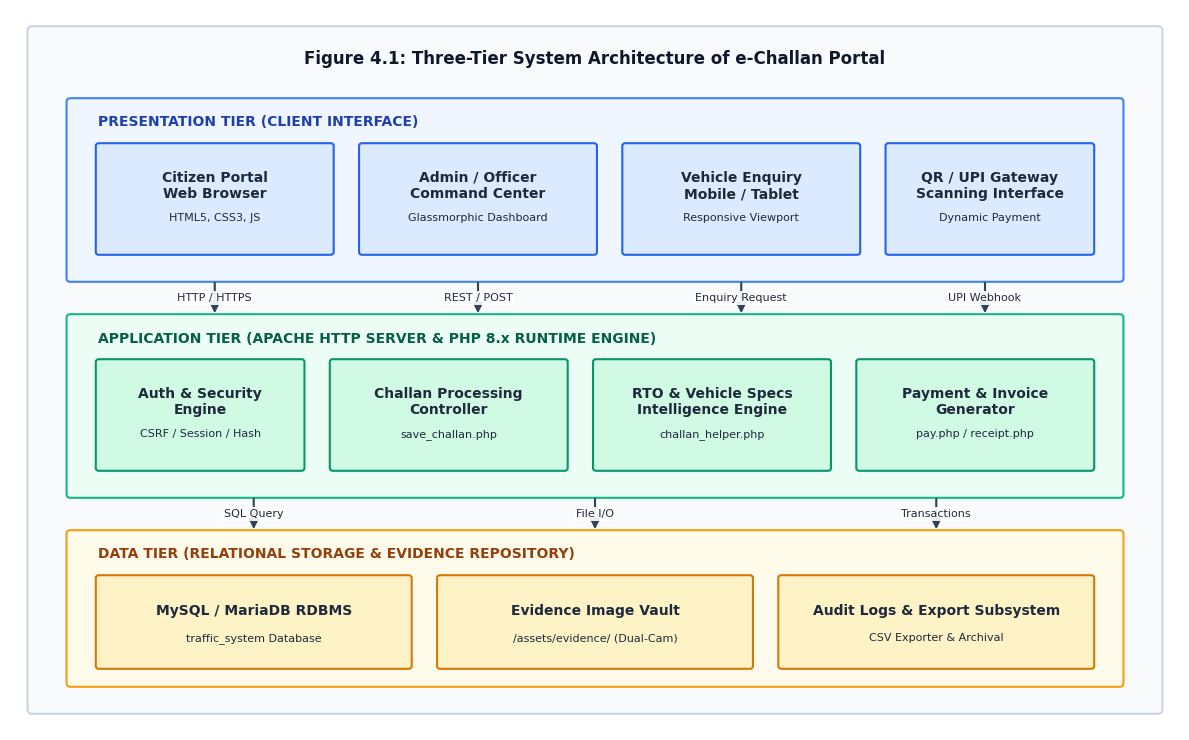
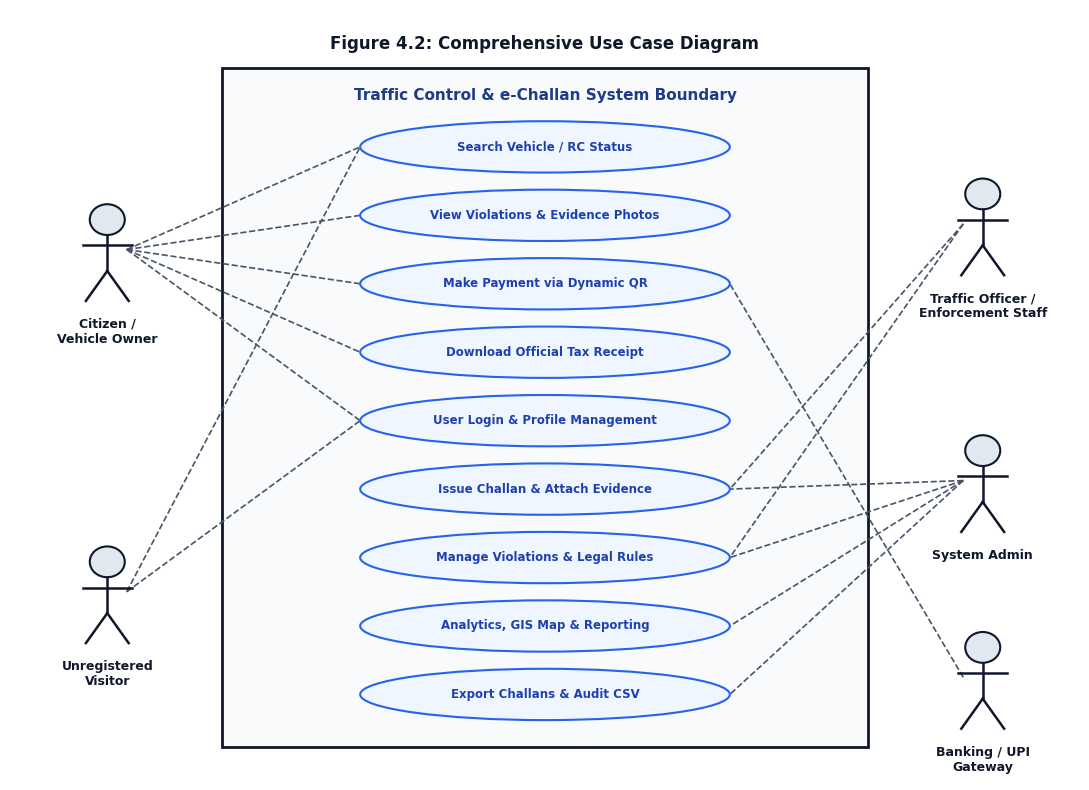
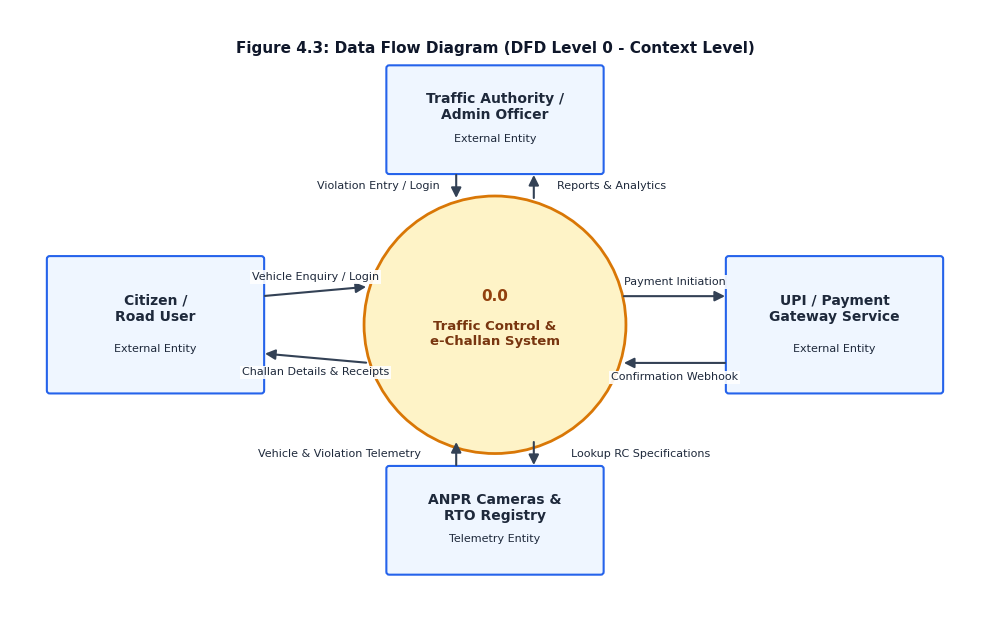
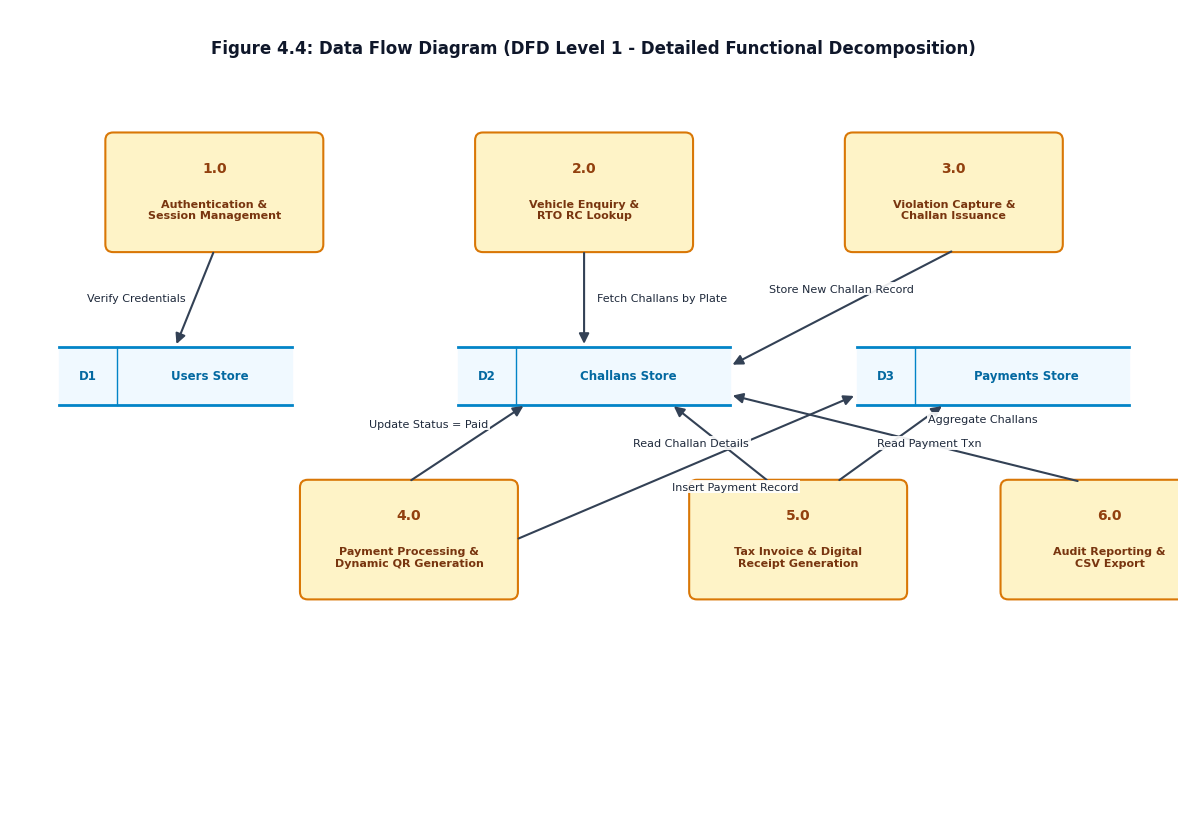
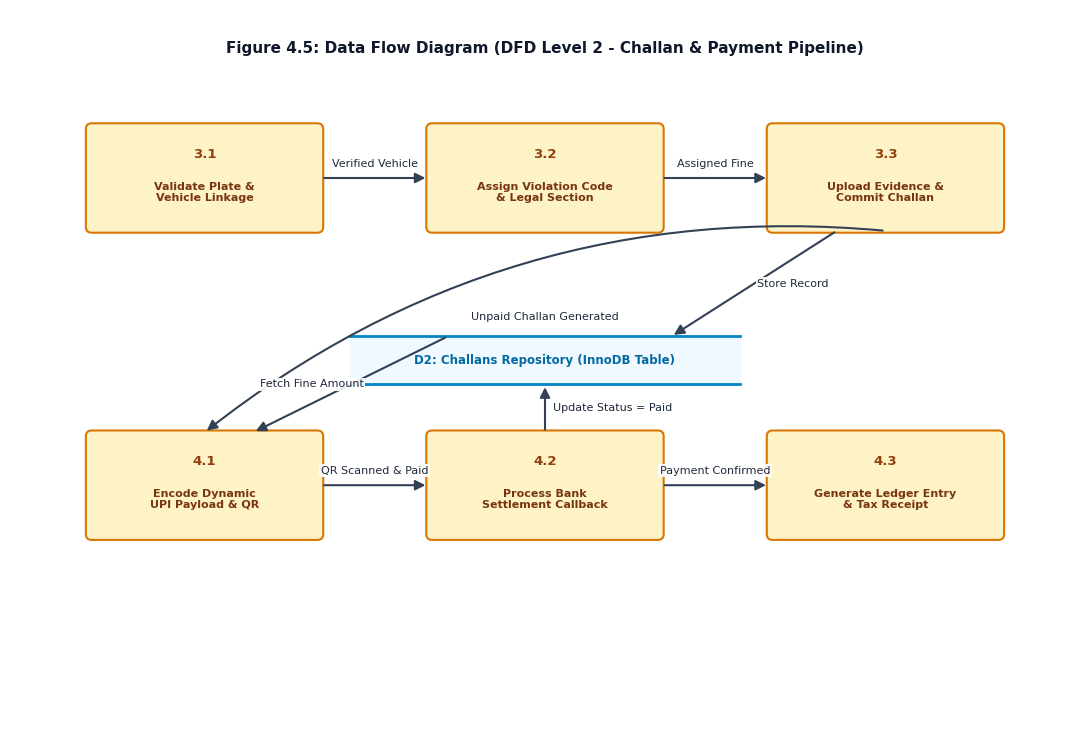
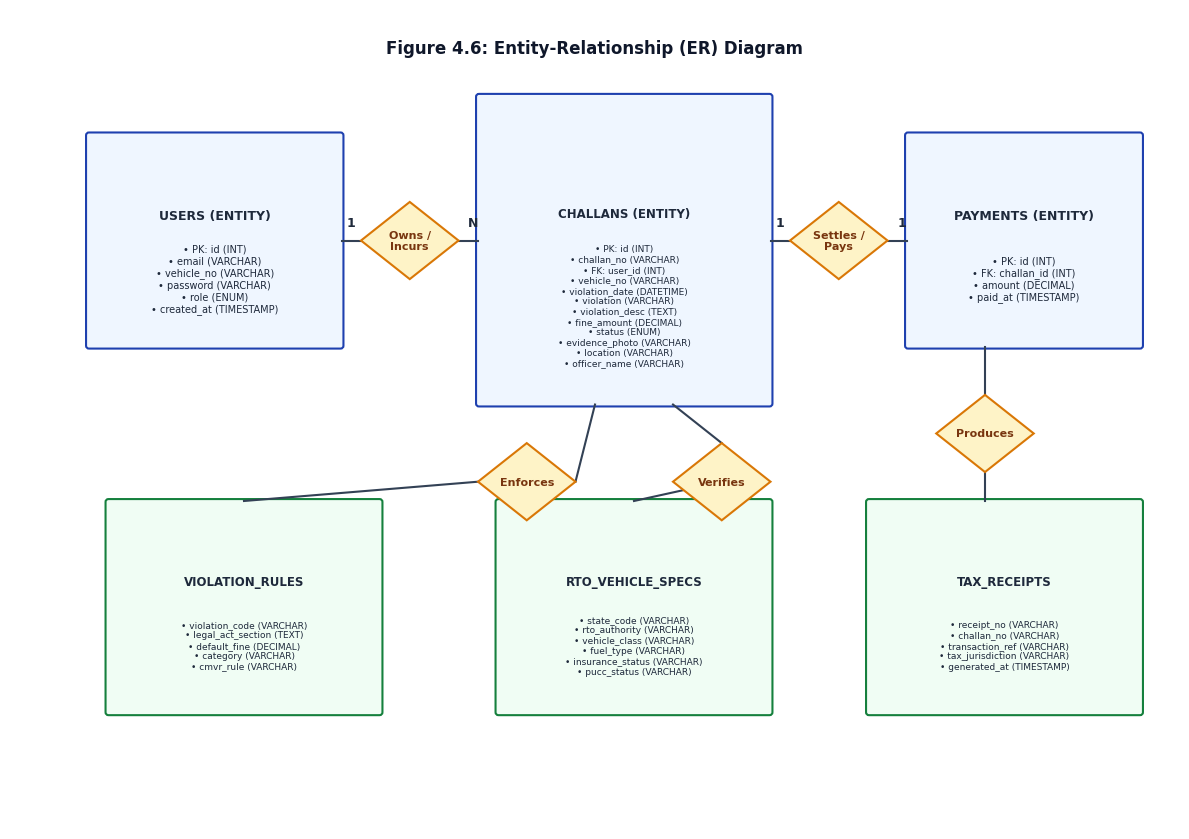
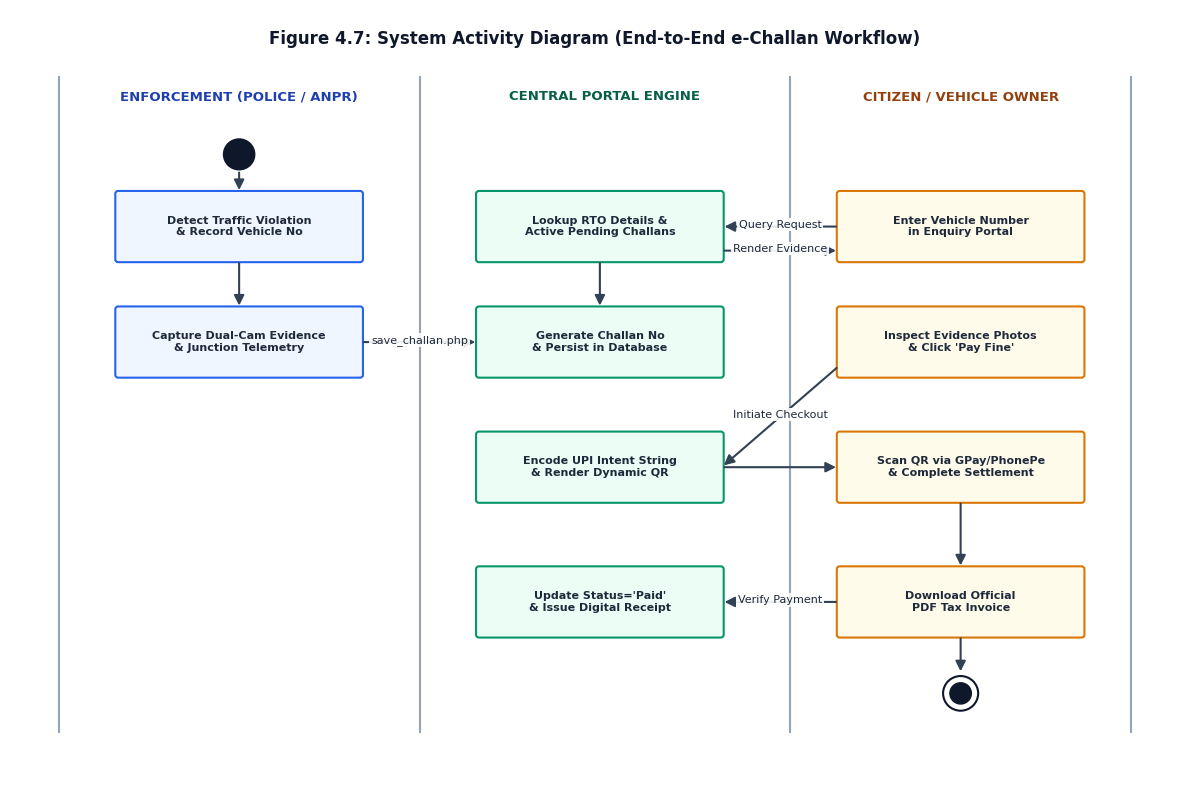
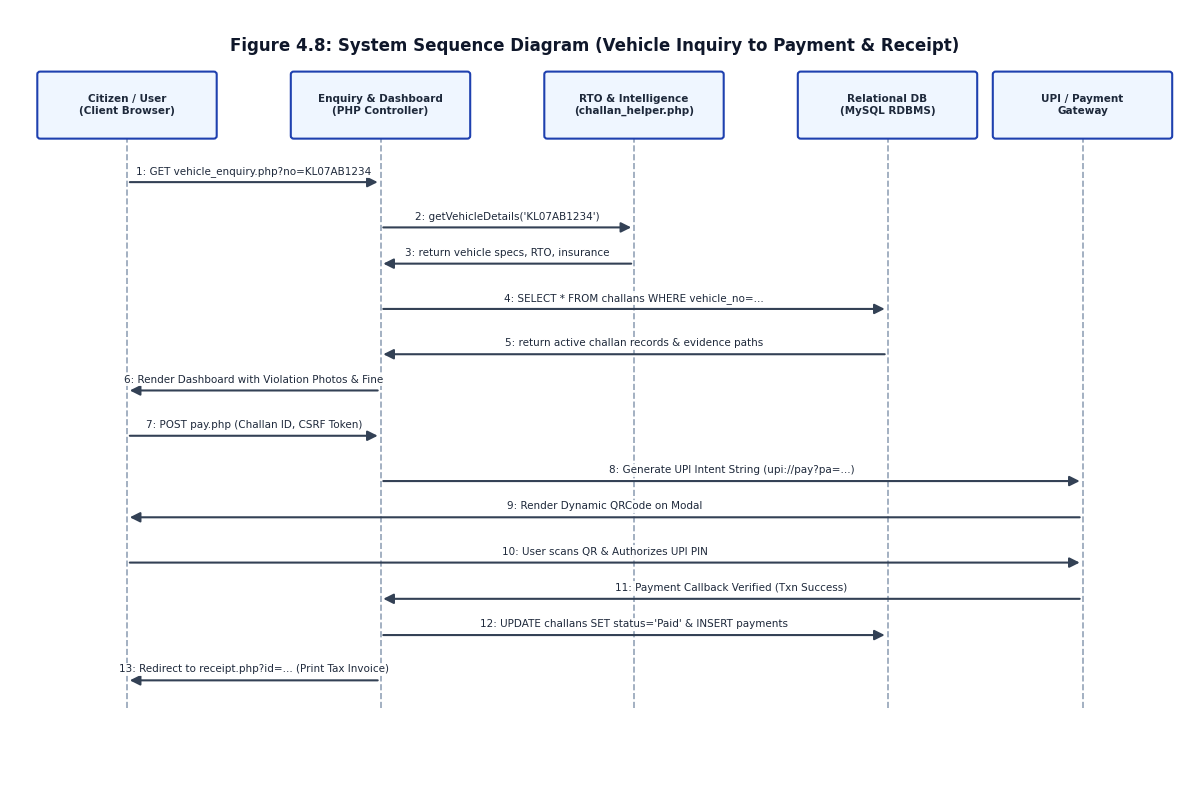
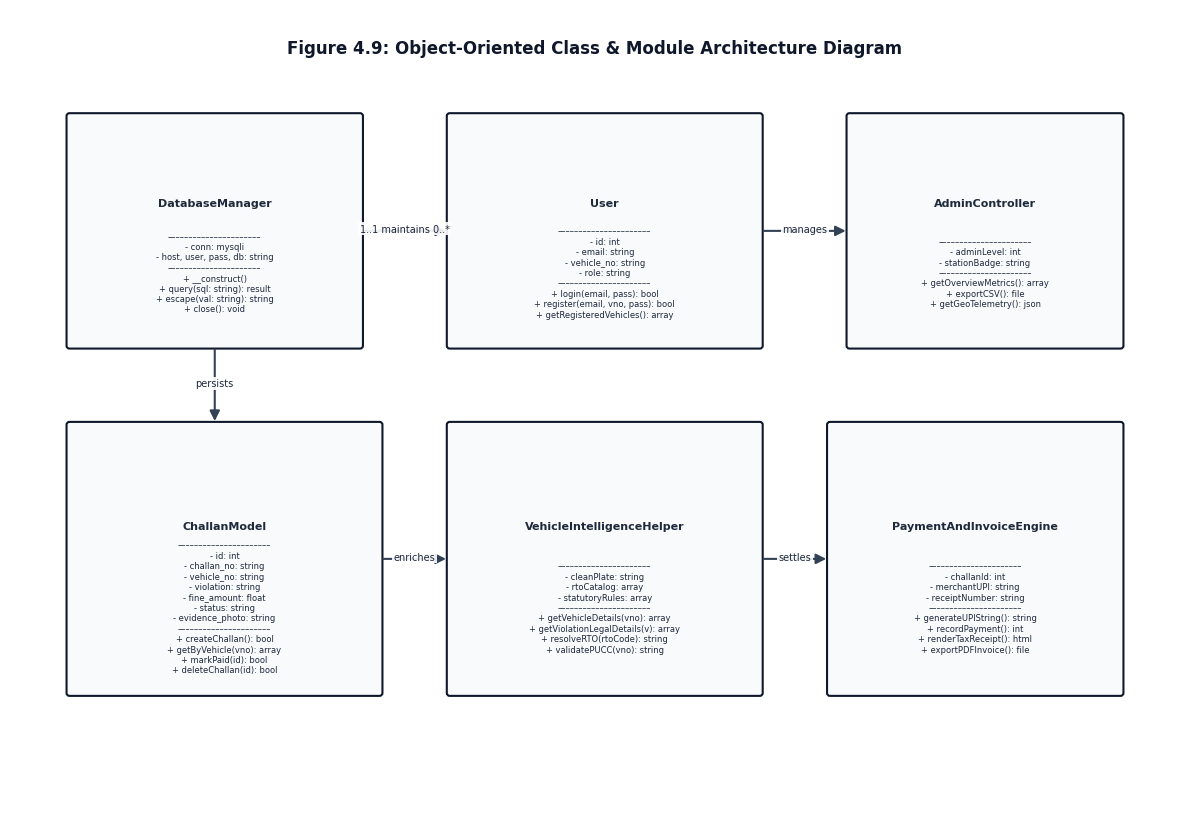
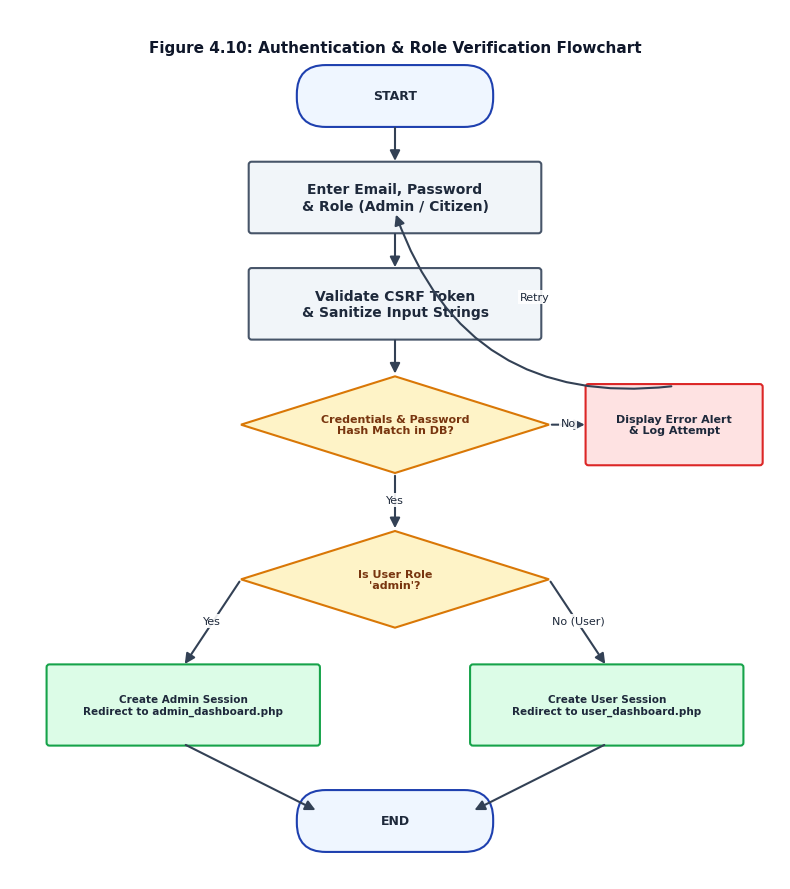
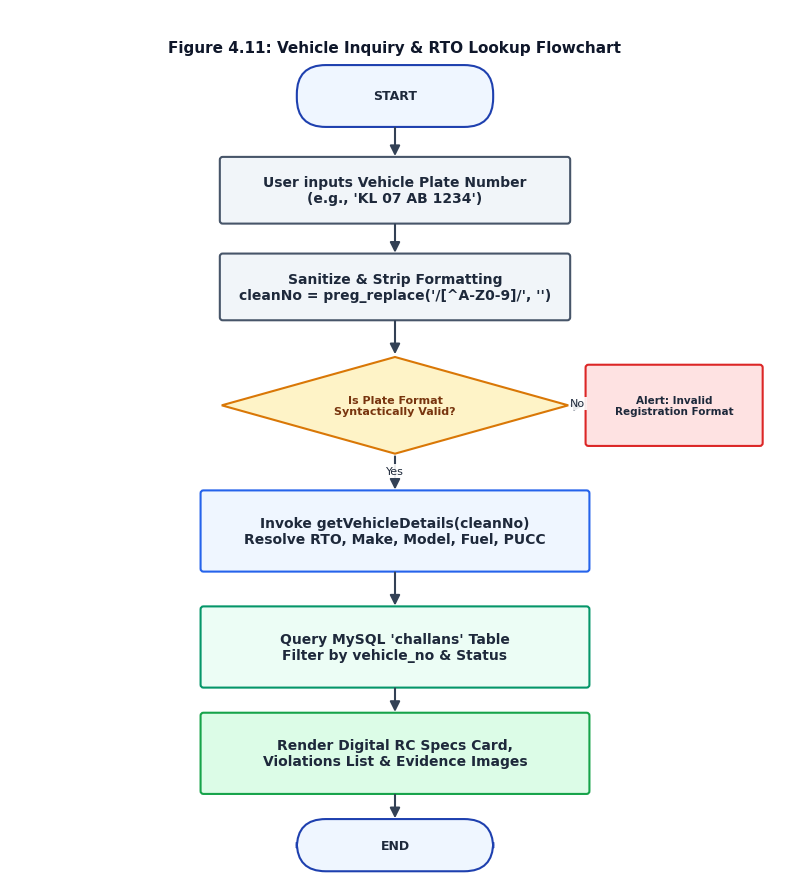
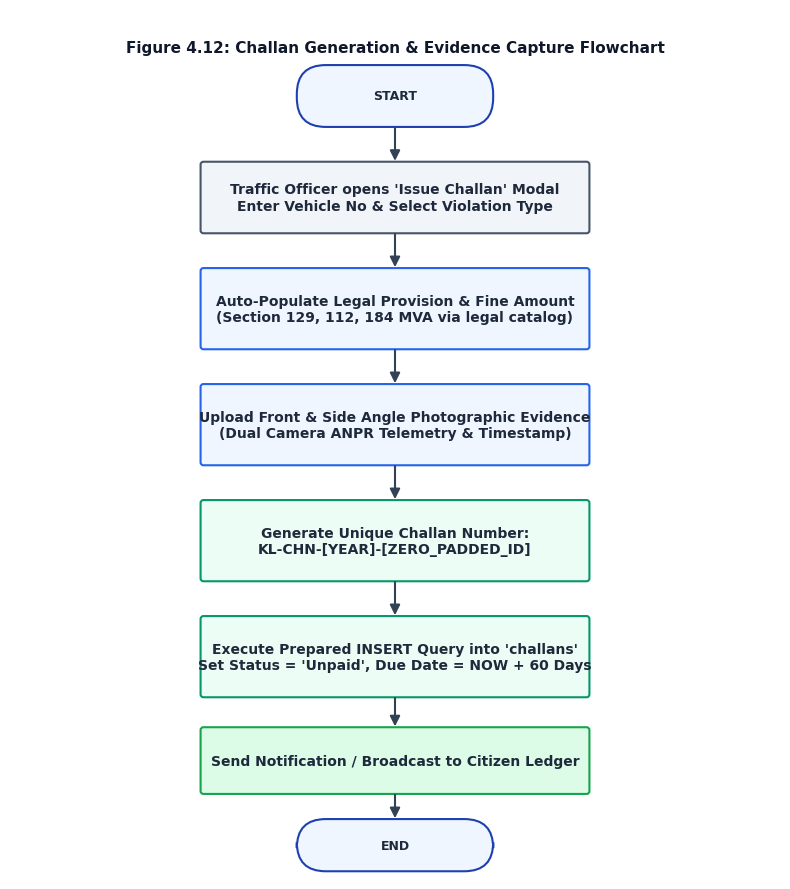
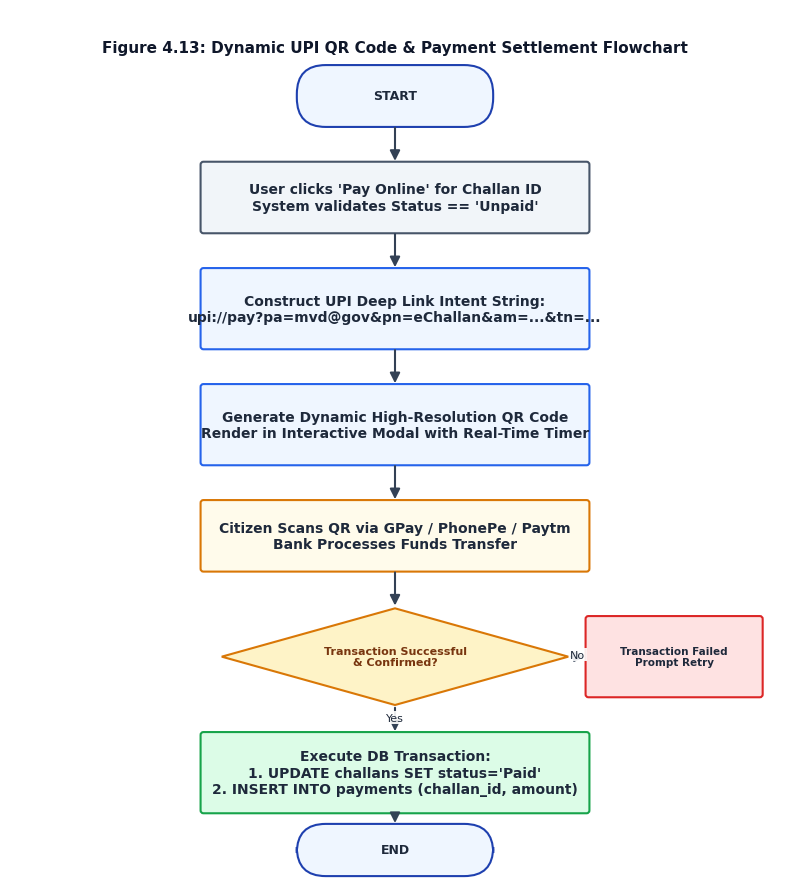
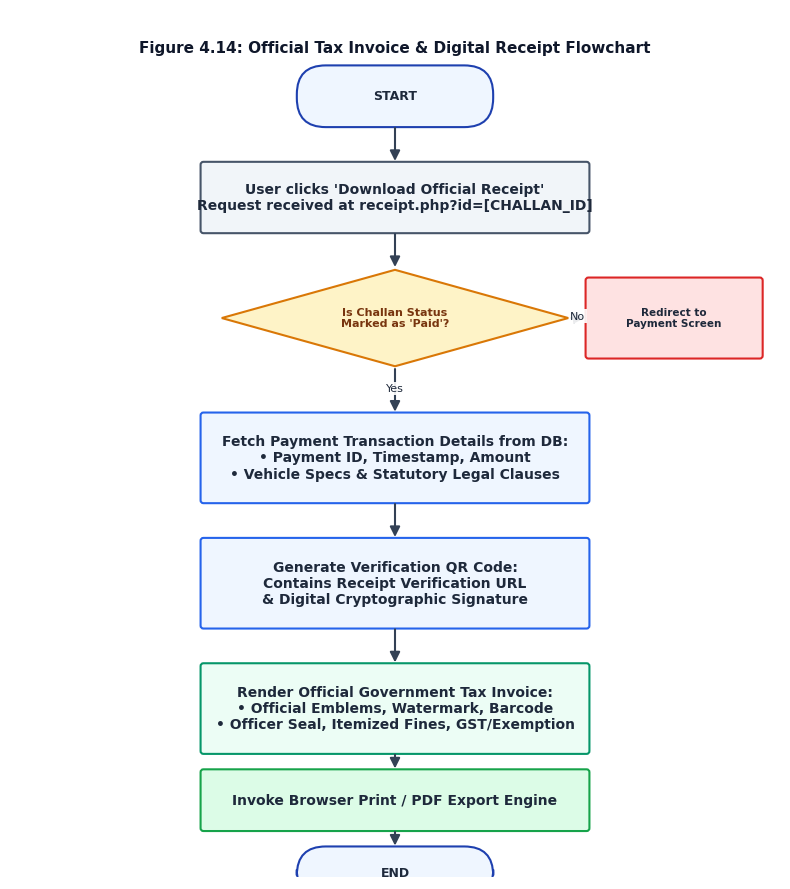

Write Python code to recreate these figures, in order.
import os
import matplotlib
matplotlib.use('Agg')
import matplotlib.pyplot as plt
import matplotlib.patches as patches
from matplotlib.patches import FancyBboxPatch, FancyArrowPatch, Circle, Polygon
import numpy as np

OUTPUT_DIR = r"c:\xampp\htdocs\smart_traffic\report_assets\diagrams"
os.makedirs(OUTPUT_DIR, exist_ok=True)

plt.rcParams['font.sans-serif'] = 'DejaVu Sans'
plt.rcParams['font.family'] = 'sans-serif'

def draw_box(ax, x, y, w, h, text, bg_color='#EBF4FF', border_color='#1E40AF', text_color='#1E293B', fontsize=10, bold=False, subtext=None, corner_radius=0.03):
    box = FancyBboxPatch((x, y), w, h, boxstyle=f"round,pad=0.02,rounding_size={corner_radius}",
                         facecolor=bg_color, edgecolor=border_color, linewidth=1.5, zorder=2)
    ax.add_patch(box)
    weight = 'bold' if bold else 'normal'
    if subtext:
        ax.text(x + w/2, y + h*0.62, text, ha='center', va='center', fontsize=fontsize, fontweight='bold', color=text_color, zorder=3)
        ax.text(x + w/2, y + h*0.32, subtext, ha='center', va='center', fontsize=fontsize-2, color=text_color, zorder=3)
    else:
        ax.text(x + w/2, y + h/2, text, ha='center', va='center', fontsize=fontsize, fontweight=weight, color=text_color, zorder=3)
    return box

def draw_arrow(ax, x1, y1, x2, y2, label=None, color='#334155', rad=0.0, lw=1.5, label_offset=(0, 0.02), fontsize=8):
    style = f"arc3,rad={rad}"
    arrow = FancyArrowPatch((x1, y1), (x2, y2), connectionstyle=style,
                            arrowstyle='-|>', color=color, mutation_scale=15, linewidth=lw, zorder=4)
    ax.add_patch(arrow)
    if label:
        mx = (x1 + x2) / 2 + label_offset[0]
        my = (y1 + y2) / 2 + label_offset[1]
        ax.text(mx, my, label, ha='center', va='center', fontsize=fontsize, color='#1E293B',
                bbox=dict(boxstyle='square,pad=0.15', facecolor='#FFFFFF', edgecolor='none', alpha=0.9), zorder=5)

# 1. SYSTEM ARCHITECTURE
def gen_architecture():
    fig, ax = plt.subplots(figsize=(12, 7.5), dpi=300)
    ax.set_xlim(0, 12)
    ax.set_ylim(0, 8)
    ax.axis('off')
    
    # Outer frame
    draw_box(ax, 0.2, 0.2, 11.6, 7.6, "", bg_color='#F8FAFC', border_color='#CBD5E1', corner_radius=0.05)
    ax.text(6, 7.45, "Figure 4.1: Three-Tier System Architecture of e-Challan Portal", ha='center', va='center', fontsize=12, fontweight='bold', color='#0F172A')

    # Tier 1: Client Layer
    draw_box(ax, 0.6, 5.0, 10.8, 2.0, "", bg_color='#EFF6FF', border_color='#3B82F6', corner_radius=0.04)
    ax.text(0.9, 6.75, "PRESENTATION TIER (CLIENT INTERFACE)", ha='left', va='center', fontsize=10, fontweight='bold', color='#1E40AF')
    
    draw_box(ax, 0.9, 5.3, 2.4, 1.2, "Citizen Portal\nWeb Browser", subtext="HTML5, CSS3, JS", bg_color='#DBEAFE', border_color='#2563EB', bold=True)
    draw_box(ax, 3.6, 5.3, 2.4, 1.2, "Admin / Officer\nCommand Center", subtext="Glassmorphic Dashboard", bg_color='#DBEAFE', border_color='#2563EB', bold=True)
    draw_box(ax, 6.3, 5.3, 2.4, 1.2, "Vehicle Enquiry\nMobile / Tablet", subtext="Responsive Viewport", bg_color='#DBEAFE', border_color='#2563EB', bold=True)
    draw_box(ax, 9.0, 5.3, 2.1, 1.2, "QR / UPI Gateway\nScanning Interface", subtext="Dynamic Payment", bg_color='#DBEAFE', border_color='#2563EB', bold=True)

    # Tier 2: Application / Business Logic Layer
    draw_box(ax, 0.6, 2.6, 10.8, 2.0, "", bg_color='#ECFDF5', border_color='#10B981', corner_radius=0.04)
    ax.text(0.9, 4.35, "APPLICATION TIER (APACHE HTTP SERVER & PHP 8.x RUNTIME ENGINE)", ha='left', va='center', fontsize=10, fontweight='bold', color='#065F46')

    draw_box(ax, 0.9, 2.9, 2.1, 1.2, "Auth & Security\nEngine", subtext="CSRF / Session / Hash", bg_color='#D1FAE5', border_color='#059669', bold=True)
    draw_box(ax, 3.3, 2.9, 2.4, 1.2, "Challan Processing\nController", subtext="save_challan.php", bg_color='#D1FAE5', border_color='#059669', bold=True)
    draw_box(ax, 6.0, 2.9, 2.4, 1.2, "RTO & Vehicle Specs\nIntelligence Engine", subtext="challan_helper.php", bg_color='#D1FAE5', border_color='#059669', bold=True)
    draw_box(ax, 8.7, 2.9, 2.4, 1.2, "Payment & Invoice\nGenerator", subtext="pay.php / receipt.php", bg_color='#D1FAE5', border_color='#059669', bold=True)

    # Tier 3: Database & File Storage Layer
    draw_box(ax, 0.6, 0.5, 10.8, 1.7, "", bg_color='#FFFBEB', border_color='#F59E0B', corner_radius=0.04)
    ax.text(0.9, 1.95, "DATA TIER (RELATIONAL STORAGE & EVIDENCE REPOSITORY)", ha='left', va='center', fontsize=10, fontweight='bold', color='#92400E')

    draw_box(ax, 0.9, 0.7, 3.2, 1.0, "MySQL / MariaDB RDBMS", subtext="traffic_system Database", bg_color='#FEF3C7', border_color='#D97706', bold=True)
    draw_box(ax, 4.4, 0.7, 3.2, 1.0, "Evidence Image Vault", subtext="/assets/evidence/ (Dual-Cam)", bg_color='#FEF3C7', border_color='#D97706', bold=True)
    draw_box(ax, 7.9, 0.7, 3.2, 1.0, "Audit Logs & Export Subsystem", subtext="CSV Exporter & Archival", bg_color='#FEF3C7', border_color='#D97706', bold=True)

    # Inter-tier arrows
    draw_arrow(ax, 2.1, 5.0, 2.1, 4.6, label="HTTP / HTTPS", label_offset=(0, 0))
    draw_arrow(ax, 4.8, 5.0, 4.8, 4.6, label="REST / POST", label_offset=(0, 0))
    draw_arrow(ax, 7.5, 5.0, 7.5, 4.6, label="Enquiry Request", label_offset=(0, 0))
    draw_arrow(ax, 10.0, 5.0, 10.0, 4.6, label="UPI Webhook", label_offset=(0, 0))

    draw_arrow(ax, 2.5, 2.6, 2.5, 2.2, label="SQL Query", label_offset=(0, 0))
    draw_arrow(ax, 6.0, 2.6, 6.0, 2.2, label="File I/O", label_offset=(0, 0))
    draw_arrow(ax, 9.5, 2.6, 9.5, 2.2, label="Transactions", label_offset=(0, 0))

    plt.tight_layout()
    plt.savefig(os.path.join(OUTPUT_DIR, "fig4_1_architecture.png"), bbox_inches='tight')
    plt.close()

# 2. USE CASE DIAGRAM
def gen_use_case():
    fig, ax = plt.subplots(figsize=(11, 8), dpi=300)
    ax.set_xlim(0, 11)
    ax.set_ylim(0, 9)
    ax.axis('off')

    ax.text(5.5, 8.6, "Figure 4.2: Comprehensive Use Case Diagram", ha='center', va='center', fontsize=12, fontweight='bold', color='#0F172A')

    # System boundary box
    system_box = FancyBboxPatch((2.2, 0.4), 6.6, 7.9, boxstyle="square,pad=0.02",
                                facecolor='#F8FAFC', edgecolor='#0F172A', linewidth=2, zorder=1)
    ax.add_patch(system_box)
    ax.text(5.5, 8.0, "Traffic Control & e-Challan System Boundary", ha='center', va='center', fontsize=11, fontweight='bold', color='#1E3A8A')

    def draw_actor(x, y, name):
        # Head
        c = Circle((x, y + 0.35), 0.18, facecolor='#E2E8F0', edgecolor='#0F172A', linewidth=1.5, zorder=4)
        ax.add_patch(c)
        # Body
        ax.plot([x, x], [y + 0.17, y - 0.25], color='#0F172A', linewidth=1.8, zorder=4)
        # Arms
        ax.plot([x - 0.25, x + 0.25], [y + 0.05, y + 0.05], color='#0F172A', linewidth=1.8, zorder=4)
        # Legs
        ax.plot([x, x - 0.22], [y - 0.25, y - 0.6], color='#0F172A', linewidth=1.8, zorder=4)
        ax.plot([x, x + 0.22], [y - 0.25, y - 0.6], color='#0F172A', linewidth=1.8, zorder=4)
        # Name
        ax.text(x, y - 0.8, name, ha='center', va='top', fontsize=9, fontweight='bold', color='#0F172A')

    # Left Actors
    draw_actor(1.0, 6.2, "Citizen /\nVehicle Owner")
    draw_actor(1.0, 2.2, "Unregistered\nVisitor")

    # Right Actors
    draw_actor(10.0, 6.5, "Traffic Officer /\nEnforcement Staff")
    draw_actor(10.0, 3.5, "System Admin")
    draw_actor(10.0, 1.2, "Banking / UPI\nGateway")

    use_cases = [
        (5.5, 7.4, "Search Vehicle / RC Status", 0.08),
        (5.5, 6.6, "View Violations & Evidence Photos", 0.08),
        (5.5, 5.8, "Make Payment via Dynamic QR", 0.08),
        (5.5, 5.0, "Download Official Tax Receipt", 0.08),
        (5.5, 4.2, "User Login & Profile Management", 0.08),
        (5.5, 3.4, "Issue Challan & Attach Evidence", 0.08),
        (5.5, 2.6, "Manage Violations & Legal Rules", 0.08),
        (5.5, 1.8, "Analytics, GIS Map & Reporting", 0.08),
        (5.5, 1.0, "Export Challans & Audit CSV", 0.08),
    ]

    for ux, uy, utext, r in use_cases:
        ellipse = patches.Ellipse((ux, uy), 3.8, 0.6, facecolor='#EFF6FF', edgecolor='#2563EB', linewidth=1.5, zorder=3)
        ax.add_patch(ellipse)
        ax.text(ux, uy, utext, ha='center', va='center', fontsize=8.5, fontweight='bold', color='#1E40AF', zorder=4)

    # Connect Citizen
    for uy in [7.4, 6.6, 5.8, 5.0, 4.2]:
        ax.plot([1.2, 3.6], [6.2, uy], color='#475569', linestyle='--', linewidth=1.2, zorder=2)

    # Connect Visitor
    for uy in [7.4, 4.2]:
        ax.plot([1.2, 3.6], [2.2, uy], color='#475569', linestyle='--', linewidth=1.2, zorder=2)

    # Connect Traffic Officer
    for uy in [3.4, 2.6]:
        ax.plot([9.8, 7.4], [6.5, uy], color='#475569', linestyle='--', linewidth=1.2, zorder=2)

    # Connect Admin
    for uy in [3.4, 2.6, 1.8, 1.0]:
        ax.plot([9.8, 7.4], [3.5, uy], color='#475569', linestyle='--', linewidth=1.2, zorder=2)

    # Connect Payment Gateway
    ax.plot([9.8, 7.4], [1.2, 5.8], color='#475569', linestyle='--', linewidth=1.2, zorder=2)

    plt.tight_layout()
    plt.savefig(os.path.join(OUTPUT_DIR, "fig4_2_use_case.png"), bbox_inches='tight')
    plt.close()

# 3. DFD LEVEL 0 (CONTEXT DIAGRAM)
def gen_dfd_0():
    fig, ax = plt.subplots(figsize=(10, 6.5), dpi=300)
    ax.set_xlim(0, 10)
    ax.set_ylim(0, 6.5)
    ax.axis('off')

    ax.text(5.0, 6.1, "Figure 4.3: Data Flow Diagram (DFD Level 0 - Context Level)", ha='center', va='center', fontsize=11, fontweight='bold', color='#0F172A')

    # Central Process
    proc_circle = Circle((5.0, 3.2), 1.35, facecolor='#FEF3C7', edgecolor='#D97706', linewidth=2, zorder=3)
    ax.add_patch(proc_circle)
    ax.text(5.0, 3.5, "0.0", ha='center', va='center', fontsize=11, fontweight='bold', color='#92400E', zorder=4)
    ax.text(5.0, 3.1, "Traffic Control &\ne-Challan System", ha='center', va='center', fontsize=9.5, fontweight='bold', color='#78350F', zorder=4)

    # External Entities
    # 1. Citizen / Vehicle Owner (Left)
    draw_box(ax, 0.4, 2.5, 2.2, 1.4, "Citizen /\nRoad User", subtext="External Entity", bg_color='#EFF6FF', border_color='#2563EB', bold=True)
    # 2. Traffic Police / Admin (Top)
    draw_box(ax, 3.9, 4.8, 2.2, 1.1, "Traffic Authority /\nAdmin Officer", subtext="External Entity", bg_color='#EFF6FF', border_color='#2563EB', bold=True)
    # 3. Banking / UPI Gateway (Right)
    draw_box(ax, 7.4, 2.5, 2.2, 1.4, "UPI / Payment\nGateway Service", subtext="External Entity", bg_color='#EFF6FF', border_color='#2563EB', bold=True)
    # 4. RTO & ANPR Camera Network (Bottom)
    draw_box(ax, 3.9, 0.6, 2.2, 1.1, "ANPR Cameras &\nRTO Registry", subtext="Telemetry Entity", bg_color='#EFF6FF', border_color='#2563EB', bold=True)

    # Flows to/from Citizen
    draw_arrow(ax, 2.6, 3.5, 3.7, 3.6, label="Vehicle Enquiry / Login", label_offset=(0, 0.15))
    draw_arrow(ax, 3.7, 2.8, 2.6, 2.9, label="Challan Details & Receipts", label_offset=(0, -0.15))

    # Flows to/from Admin
    draw_arrow(ax, 4.6, 4.8, 4.6, 4.5, label="Violation Entry / Login", label_offset=(-0.8, 0))
    draw_arrow(ax, 5.4, 4.5, 5.4, 4.8, label="Reports & Analytics", label_offset=(0.8, 0))

    # Flows to/from Payment Gateway
    draw_arrow(ax, 6.3, 3.5, 7.4, 3.5, label="Payment Initiation", label_offset=(0, 0.15))
    draw_arrow(ax, 7.4, 2.8, 6.3, 2.8, label="Confirmation Webhook", label_offset=(0, -0.15))

    # Flows to/from ANPR / RTO
    draw_arrow(ax, 4.6, 1.7, 4.6, 2.0, label="Vehicle & Violation Telemetry", label_offset=(-1.2, 0))
    draw_arrow(ax, 5.4, 2.0, 5.4, 1.7, label="Lookup RC Specifications", label_offset=(1.1, 0))

    plt.tight_layout()
    plt.savefig(os.path.join(OUTPUT_DIR, "fig4_3_dfd_level_0.png"), bbox_inches='tight')
    plt.close()

# 4. DFD LEVEL 1
def gen_dfd_1():
    fig, ax = plt.subplots(figsize=(12, 8.5), dpi=300)
    ax.set_xlim(0, 12)
    ax.set_ylim(0, 8.5)
    ax.axis('off')

    ax.text(6.0, 8.1, "Figure 4.4: Data Flow Diagram (DFD Level 1 - Detailed Functional Decomposition)", ha='center', va='center', fontsize=12, fontweight='bold', color='#0F172A')

    # Processes (Circles or rounded boxes)
    processes = [
        (1.0, 6.0, "1.0", "Authentication &\nSession Management"),
        (4.8, 6.0, "2.0", "Vehicle Enquiry &\nRTO RC Lookup"),
        (8.6, 6.0, "3.0", "Violation Capture &\nChallan Issuance"),
        (3.0, 2.4, "4.0", "Payment Processing &\nDynamic QR Generation"),
        (7.0, 2.4, "5.0", "Tax Invoice & Digital\nReceipt Generation"),
        (10.2, 2.4, "6.0", "Audit Reporting &\nCSV Export")
    ]

    for px, py, pid, ptitle in processes:
        box = FancyBboxPatch((px, py), 2.2, 1.2, boxstyle="round,pad=0.02,rounding_size=0.08",
                             facecolor='#FEF3C7', edgecolor='#D97706', linewidth=1.5, zorder=3)
        ax.add_patch(box)
        ax.text(px + 1.1, py + 0.85, pid, ha='center', va='center', fontsize=10, fontweight='bold', color='#92400E', zorder=4)
        ax.text(px + 1.1, py + 0.42, ptitle, ha='center', va='center', fontsize=8, fontweight='bold', color='#78350F', zorder=4)

    # Data Stores (Open-ended parallel lines)
    def draw_datastore(x, y, w, h, ds_id, name):
        ax.plot([x, x + w], [y + h, y + h], color='#0284C7', linewidth=2, zorder=3)
        ax.plot([x, x + w], [y, y], color='#0284C7', linewidth=2, zorder=3)
        ax.fill_between([x, x + w], y, y + h, color='#F0F9FF', zorder=2)
        ax.text(x + 0.3, y + h/2, ds_id, ha='center', va='center', fontsize=8.5, fontweight='bold', color='#0369A1', zorder=4)
        ax.plot([x + 0.6, x + 0.6], [y, y + h], color='#0284C7', linewidth=1, zorder=3)
        ax.text(x + 0.7 + (w - 0.7)/2, y + h/2, name, ha='center', va='center', fontsize=8.5, fontweight='bold', color='#0369A1', zorder=4)

    draw_datastore(0.5, 4.4, 2.4, 0.6, "D1", "Users Store")
    draw_datastore(4.6, 4.4, 2.8, 0.6, "D2", "Challans Store")
    draw_datastore(8.7, 4.4, 2.8, 0.6, "D3", "Payments Store")

    # Connect 1.0 to D1
    draw_arrow(ax, 2.1, 6.0, 1.7, 5.0, label="Verify Credentials", label_offset=(-0.6, 0))
    # Connect 2.0 to D2
    draw_arrow(ax, 5.9, 6.0, 5.9, 5.0, label="Fetch Challans by Plate", label_offset=(0.8, 0))
    # Connect 3.0 to D2
    draw_arrow(ax, 9.7, 6.0, 7.4, 4.8, label="Store New Challan Record", label_offset=(0, 0.2))
    # Connect 4.0 to D2 and D3
    draw_arrow(ax, 4.1, 3.6, 5.3, 4.4, label="Update Status = Paid", label_offset=(-0.4, 0.2))
    draw_arrow(ax, 5.2, 3.0, 8.7, 4.5, label="Insert Payment Record", label_offset=(0.5, -0.2))
    # Connect 5.0 to D2 and D3
    draw_arrow(ax, 7.8, 3.6, 6.8, 4.4, label="Read Challan Details", label_offset=(-0.3, 0))
    draw_arrow(ax, 8.5, 3.6, 9.6, 4.4, label="Read Payment Txn", label_offset=(0.4, 0))
    # Connect 6.0 to D2
    draw_arrow(ax, 11.0, 3.6, 7.4, 4.5, label="Aggregate Challans", label_offset=(0.8, 0.2))

    plt.tight_layout()
    plt.savefig(os.path.join(OUTPUT_DIR, "fig4_4_dfd_level_1.png"), bbox_inches='tight')
    plt.close()

# 5. DFD LEVEL 2 (CHALLAN & PAYMENT SUBSYSTEM)
def gen_dfd_2():
    fig, ax = plt.subplots(figsize=(11, 7.5), dpi=300)
    ax.set_xlim(0, 11)
    ax.set_ylim(0, 7.5)
    ax.axis('off')

    ax.text(5.5, 7.1, "Figure 4.5: Data Flow Diagram (DFD Level 2 - Challan & Payment Pipeline)", ha='center', va='center', fontsize=11, fontweight='bold', color='#0F172A')

    # Sub-processes of 3.0 and 4.0
    sub_procs = [
        (0.8, 5.2, "3.1", "Validate Plate &\nVehicle Linkage"),
        (4.3, 5.2, "3.2", "Assign Violation Code\n& Legal Section"),
        (7.8, 5.2, "3.3", "Upload Evidence &\nCommit Challan"),
        (0.8, 2.0, "4.1", "Encode Dynamic\nUPI Payload & QR"),
        (4.3, 2.0, "4.2", "Process Bank\nSettlement Callback"),
        (7.8, 2.0, "4.3", "Generate Ledger Entry\n& Tax Receipt")
    ]

    for px, py, pid, ptitle in sub_procs:
        box = FancyBboxPatch((px, py), 2.4, 1.1, boxstyle="round,pad=0.02,rounding_size=0.06",
                             facecolor='#FEF3C7', edgecolor='#D97706', linewidth=1.5, zorder=3)
        ax.add_patch(box)
        ax.text(px + 1.2, py + 0.8, pid, ha='center', va='center', fontsize=9.5, fontweight='bold', color='#92400E', zorder=4)
        ax.text(px + 1.2, py + 0.4, ptitle, ha='center', va='center', fontsize=8, fontweight='bold', color='#78350F', zorder=4)

    # Connections between 3.1 -> 3.2 -> 3.3
    draw_arrow(ax, 3.2, 5.75, 4.3, 5.75, label="Verified Vehicle", label_offset=(0, 0.15))
    draw_arrow(ax, 6.7, 5.75, 7.8, 5.75, label="Assigned Fine", label_offset=(0, 0.15))

    # Connection between 4.1 -> 4.2 -> 4.3
    draw_arrow(ax, 3.2, 2.55, 4.3, 2.55, label="QR Scanned & Paid", label_offset=(0, 0.15))
    draw_arrow(ax, 6.7, 2.55, 7.8, 2.55, label="Payment Confirmed", label_offset=(0, 0.15))

    # Bridge between 3.3 and 4.1 (Challan ready for payment)
    draw_arrow(ax, 9.0, 5.2, 2.0, 3.1, label="Unpaid Challan Generated", label_offset=(0, 0.15), rad=0.2)

    # Data store bar in middle
    ax.plot([3.5, 7.5], [4.1, 4.1], color='#0284C7', linewidth=2, zorder=3)
    ax.plot([3.5, 7.5], [3.6, 3.6], color='#0284C7', linewidth=2, zorder=3)
    ax.fill_between([3.5, 7.5], 3.6, 4.1, color='#F0F9FF', zorder=2)
    ax.text(5.5, 3.85, "D2: Challans Repository (InnoDB Table)", ha='center', va='center', fontsize=8.5, fontweight='bold', color='#0369A1', zorder=4)

    draw_arrow(ax, 8.5, 5.2, 6.8, 4.1, label="Store Record", label_offset=(0.4, 0))
    draw_arrow(ax, 4.5, 4.1, 2.5, 3.1, label="Fetch Fine Amount", label_offset=(-0.4, 0))
    draw_arrow(ax, 5.5, 3.1, 5.5, 3.6, label="Update Status = Paid", label_offset=(0.7, 0))

    plt.tight_layout()
    plt.savefig(os.path.join(OUTPUT_DIR, "fig4_5_dfd_level_2.png"), bbox_inches='tight')
    plt.close()

# 6. ER DIAGRAM
def gen_er_diagram():
    fig, ax = plt.subplots(figsize=(12, 8.5), dpi=300)
    ax.set_xlim(0, 12)
    ax.set_ylim(0, 8.5)
    ax.axis('off')

    ax.text(6.0, 8.1, "Figure 4.6: Entity-Relationship (ER) Diagram", ha='center', va='center', fontsize=12, fontweight='bold', color='#0F172A')

    # Entities
    # 1. USER
    draw_box(ax, 0.8, 5.0, 2.6, 2.2, "USERS (ENTITY)", subtext="• PK: id (INT)\n• email (VARCHAR)\n• vehicle_no (VARCHAR)\n• password (VARCHAR)\n• role (ENUM)\n• created_at (TIMESTAMP)", bg_color='#EFF6FF', border_color='#1E40AF', bold=True, fontsize=9)

    # 2. CHALLAN
    draw_box(ax, 4.8, 4.4, 3.0, 3.2, "CHALLANS (ENTITY)", subtext="• PK: id (INT)\n• challan_no (VARCHAR)\n• FK: user_id (INT)\n• vehicle_no (VARCHAR)\n• violation_date (DATETIME)\n• violation (VARCHAR)\n• violation_desc (TEXT)\n• fine_amount (DECIMAL)\n• status (ENUM)\n• evidence_photo (VARCHAR)\n• location (VARCHAR)\n• officer_name (VARCHAR)", bg_color='#EFF6FF', border_color='#1E40AF', bold=True, fontsize=8.5)

    # 3. PAYMENT
    draw_box(ax, 9.2, 5.0, 2.4, 2.2, "PAYMENTS (ENTITY)", subtext="• PK: id (INT)\n• FK: challan_id (INT)\n• amount (DECIMAL)\n• paid_at (TIMESTAMP)", bg_color='#EFF6FF', border_color='#1E40AF', bold=True, fontsize=9)

    # 4. VIOLATION RULES (Lookup Entity)
    draw_box(ax, 1.0, 1.2, 2.8, 2.2, "VIOLATION_RULES", subtext="• violation_code (VARCHAR)\n• legal_act_section (TEXT)\n• default_fine (DECIMAL)\n• category (VARCHAR)\n• cmvr_rule (VARCHAR)", bg_color='#F0FDF4', border_color='#15803D', bold=True, fontsize=8.5)

    # 5. RTO REGISTRY (Lookup Entity)
    draw_box(ax, 5.0, 1.2, 2.8, 2.2, "RTO_VEHICLE_SPECS", subtext="• state_code (VARCHAR)\n• rto_authority (VARCHAR)\n• vehicle_class (VARCHAR)\n• fuel_type (VARCHAR)\n• insurance_status (VARCHAR)\n• pucc_status (VARCHAR)", bg_color='#F0FDF4', border_color='#15803D', bold=True, fontsize=8.5)

    # 6. DIGITAL RECEIPT (Derived Entity)
    draw_box(ax, 8.8, 1.2, 2.8, 2.2, "TAX_RECEIPTS", subtext="• receipt_no (VARCHAR)\n• challan_no (VARCHAR)\n• transaction_ref (VARCHAR)\n• tax_jurisdiction (VARCHAR)\n• generated_at (TIMESTAMP)", bg_color='#F0FDF4', border_color='#15803D', bold=True, fontsize=8.5)

    # Relationships (Diamonds)
    def draw_diamond(x, y, w, h, text):
        poly = Polygon([[x, y + h/2], [x + w/2, y + h], [x + w, y + h/2], [x + w/2, y]],
                       facecolor='#FEF3C7', edgecolor='#D97706', linewidth=1.5, zorder=3)
        ax.add_patch(poly)
        ax.text(x + w/2, y + h/2, text, ha='center', va='center', fontsize=8, fontweight='bold', color='#78350F', zorder=4)

    draw_diamond(3.6, 5.7, 1.0, 0.8, "Owns /\nIncurs")
    draw_diamond(8.0, 5.7, 1.0, 0.8, "Settles /\nPays")
    draw_diamond(4.8, 3.2, 1.0, 0.8, "Enforces")
    draw_diamond(6.8, 3.2, 1.0, 0.8, "Verifies")
    draw_diamond(9.5, 3.7, 1.0, 0.8, "Produces")

    # Connect lines with Cardinality
    # USERS -> Owns -> CHALLANS
    ax.plot([3.4, 3.6], [6.1, 6.1], color='#334155', linewidth=1.5)
    ax.text(3.45, 6.25, "1", fontsize=9, fontweight='bold', color='#1E293B')
    ax.plot([4.6, 4.8], [6.1, 6.1], color='#334155', linewidth=1.5)
    ax.text(4.7, 6.25, "N", fontsize=9, fontweight='bold', color='#1E293B')

    # CHALLANS -> Settles -> PAYMENTS
    ax.plot([7.8, 8.0], [6.1, 6.1], color='#334155', linewidth=1.5)
    ax.text(7.85, 6.25, "1", fontsize=9, fontweight='bold', color='#1E293B')
    ax.plot([9.0, 9.2], [6.1, 6.1], color='#334155', linewidth=1.5)
    ax.text(9.1, 6.25, "1", fontsize=9, fontweight='bold', color='#1E293B')

    # VIOLATION_RULES -> Enforces -> CHALLANS
    ax.plot([2.4, 4.8], [3.4, 3.6], color='#334155', linewidth=1.5)
    ax.plot([5.8, 6.0], [3.6, 4.4], color='#334155', linewidth=1.5)

    # RTO_VEHICLE_SPECS -> Verifies -> CHALLANS
    ax.plot([6.4, 7.3], [3.4, 3.6], color='#334155', linewidth=1.5)
    ax.plot([7.3, 6.8], [4.0, 4.4], color='#334155', linewidth=1.5)

    # PAYMENTS -> Produces -> TAX_RECEIPTS
    ax.plot([10.0, 10.0], [5.0, 4.5], color='#334155', linewidth=1.5)
    ax.plot([10.0, 10.0], [3.7, 3.4], color='#334155', linewidth=1.5)

    plt.tight_layout()
    plt.savefig(os.path.join(OUTPUT_DIR, "fig4_6_er_diagram.png"), bbox_inches='tight')
    plt.close()

# 7. ACTIVITY DIAGRAM
def gen_activity_diagram():
    fig, ax = plt.subplots(figsize=(12, 8), dpi=300)
    ax.set_xlim(0, 12)
    ax.set_ylim(0, 8)
    ax.axis('off')

    ax.text(6.0, 7.7, "Figure 4.7: System Activity Diagram (End-to-End e-Challan Workflow)", ha='center', va='center', fontsize=12, fontweight='bold', color='#0F172A')

    # Swimlanes
    # Lane 1: Traffic Police / ANPR Camera
    ax.plot([0.5, 0.5], [0.5, 7.3], color='#94A3B8', linewidth=1.5)
    ax.plot([4.2, 4.2], [0.5, 7.3], color='#94A3B8', linewidth=1.5)
    ax.text(2.35, 7.1, "ENFORCEMENT (POLICE / ANPR)", ha='center', va='center', fontsize=9.5, fontweight='bold', color='#1E40AF')

    # Lane 2: Core Web System
    ax.plot([8.0, 8.0], [0.5, 7.3], color='#94A3B8', linewidth=1.5)
    ax.text(6.1, 7.1, "CENTRAL PORTAL ENGINE", ha='center', va='center', fontsize=9.5, fontweight='bold', color='#065F46')

    # Lane 3: Citizen / Road User
    ax.plot([11.5, 11.5], [0.5, 7.3], color='#94A3B8', linewidth=1.5)
    ax.text(9.75, 7.1, "CITIZEN / VEHICLE OWNER", ha='center', va='center', fontsize=9.5, fontweight='bold', color='#92400E')

    # Initial Node (Black circle)
    init_c = Circle((2.35, 6.5), 0.16, facecolor='#0F172A', edgecolor='#0F172A', zorder=4)
    ax.add_patch(init_c)

    # Activity 1: Detect Violation
    draw_box(ax, 1.1, 5.4, 2.5, 0.7, "Detect Traffic Violation\n& Record Vehicle No", bg_color='#EFF6FF', border_color='#2563EB', bold=True, fontsize=8)
    draw_arrow(ax, 2.35, 6.34, 2.35, 6.1)

    # Activity 2: Upload Evidence Photos
    draw_box(ax, 1.1, 4.2, 2.5, 0.7, "Capture Dual-Cam Evidence\n& Junction Telemetry", bg_color='#EFF6FF', border_color='#2563EB', bold=True, fontsize=8)
    draw_arrow(ax, 2.35, 5.4, 2.35, 4.9)

    # Activity 3: Submit to Portal
    draw_arrow(ax, 3.6, 4.55, 4.8, 4.55, label="save_challan.php")

    # Portal Activity: Create Challan Record
    draw_box(ax, 4.8, 4.2, 2.5, 0.7, "Generate Challan No\n& Persist in Database", bg_color='#ECFDF5', border_color='#059669', bold=True, fontsize=8)

    # Citizen Activity: Query Vehicle
    draw_box(ax, 8.5, 5.4, 2.5, 0.7, "Enter Vehicle Number\nin Enquiry Portal", bg_color='#FFFBEB', border_color='#D97706', bold=True, fontsize=8)

    # Portal Activity: Return Challans & Photos
    draw_arrow(ax, 8.5, 5.75, 7.3, 5.75, label="Query Request")
    draw_box(ax, 4.8, 5.4, 2.5, 0.7, "Lookup RTO Details &\nActive Pending Challans", bg_color='#ECFDF5', border_color='#059669', bold=True, fontsize=8)
    draw_arrow(ax, 6.05, 5.4, 6.05, 4.9)
    draw_arrow(ax, 7.3, 5.5, 8.5, 5.5, label="Render Evidence")

    # Citizen Activity: Inspect Evidence & Pay
    draw_box(ax, 8.5, 4.2, 2.5, 0.7, "Inspect Evidence Photos\n& Click 'Pay Fine'", bg_color='#FFFBEB', border_color='#D97706', bold=True, fontsize=8)

    # Portal Activity: Render Dynamic QR
    draw_box(ax, 4.8, 2.9, 2.5, 0.7, "Encode UPI Intent String\n& Render Dynamic QR", bg_color='#ECFDF5', border_color='#059669', bold=True, fontsize=8)
    draw_arrow(ax, 8.5, 4.3, 7.3, 3.25, label="Initiate Checkout")

    # Citizen Activity: Complete Payment via UPI
    draw_box(ax, 8.5, 2.9, 2.5, 0.7, "Scan QR via GPay/PhonePe\n& Complete Settlement", bg_color='#FFFBEB', border_color='#D97706', bold=True, fontsize=8)
    draw_arrow(ax, 7.3, 3.25, 8.5, 3.25)
    draw_arrow(ax, 9.75, 2.9, 9.75, 2.2)

    # Citizen Activity: Download Receipt
    draw_box(ax, 8.5, 1.5, 2.5, 0.7, "Download Official\nPDF Tax Invoice", bg_color='#FFFBEB', border_color='#D97706', bold=True, fontsize=8)

    # Portal Activity: Update Status & Log
    draw_box(ax, 4.8, 1.5, 2.5, 0.7, "Update Status='Paid'\n& Issue Digital Receipt", bg_color='#ECFDF5', border_color='#059669', bold=True, fontsize=8)
    draw_arrow(ax, 8.5, 1.85, 7.3, 1.85, label="Verify Payment")

    # Final Node (Bullseye)
    final_out = Circle((9.75, 0.9), 0.18, facecolor='none', edgecolor='#0F172A', linewidth=1.5, zorder=4)
    final_in = Circle((9.75, 0.9), 0.11, facecolor='#0F172A', edgecolor='#0F172A', zorder=5)
    ax.add_patch(final_out)
    ax.add_patch(final_in)
    draw_arrow(ax, 9.75, 1.5, 9.75, 1.1)

    plt.tight_layout()
    plt.savefig(os.path.join(OUTPUT_DIR, "fig4_7_activity_diagram.png"), bbox_inches='tight')
    plt.close()

# 8. SEQUENCE DIAGRAM
def gen_sequence_diagram():
    fig, ax = plt.subplots(figsize=(12, 8), dpi=300)
    ax.set_xlim(0, 12)
    ax.set_ylim(0, 8.5)
    ax.axis('off')

    ax.text(6.0, 8.1, "Figure 4.8: System Sequence Diagram (Vehicle Inquiry to Payment & Receipt)", ha='center', va='center', fontsize=12, fontweight='bold', color='#0F172A')

    # Lifelines
    lifelines = [
        (1.2, "Citizen / User\n(Client Browser)"),
        (3.8, "Enquiry & Dashboard\n(PHP Controller)"),
        (6.4, "RTO & Intelligence\n(challan_helper.php)"),
        (9.0, "Relational DB\n(MySQL RDBMS)"),
        (11.0, "UPI / Payment\nGateway")
    ]

    for lx, ltitle in lifelines:
        draw_box(ax, lx - 0.9, 7.1, 1.8, 0.7, ltitle, bg_color='#EFF6FF', border_color='#1E40AF', bold=True, fontsize=7.5)
        ax.plot([lx, lx], [0.8, 7.1], color='#94A3B8', linestyle='--', linewidth=1.2, zorder=1)

    # Sequence Messages
    msgs = [
        (1.2, 3.8, 6.6, "1: GET vehicle_enquiry.php?no=KL07AB1234"),
        (3.8, 6.4, 6.1, "2: getVehicleDetails('KL07AB1234')"),
        (6.4, 3.8, 5.7, "3: return vehicle specs, RTO, insurance"),
        (3.8, 9.0, 5.2, "4: SELECT * FROM challans WHERE vehicle_no=..."),
        (9.0, 3.8, 4.7, "5: return active challan records & evidence paths"),
        (3.8, 1.2, 4.3, "6: Render Dashboard with Violation Photos & Fine"),
        (1.2, 3.8, 3.8, "7: POST pay.php (Challan ID, CSRF Token)"),
        (3.8, 11.0, 3.3, "8: Generate UPI Intent String (upi://pay?pa=...)"),
        (11.0, 1.2, 2.9, "9: Render Dynamic QRCode on Modal"),
        (1.2, 11.0, 2.4, "10: User scans QR & Authorizes UPI PIN"),
        (11.0, 3.8, 2.0, "11: Payment Callback Verified (Txn Success)"),
        (3.8, 9.0, 1.6, "12: UPDATE challans SET status='Paid' & INSERT payments"),
        (3.8, 1.2, 1.1, "13: Redirect to receipt.php?id=... (Print Tax Invoice)")
    ]

    for x1, x2, y, txt in msgs:
        draw_arrow(ax, x1, y, x2, y, label=txt, label_offset=(0, 0.12), fontsize=7.5)

    plt.tight_layout()
    plt.savefig(os.path.join(OUTPUT_DIR, "fig4_8_sequence_diagram.png"), bbox_inches='tight')
    plt.close()

# 9. CLASS DIAGRAM
def gen_class_diagram():
    fig, ax = plt.subplots(figsize=(12, 8.5), dpi=300)
    ax.set_xlim(0, 12)
    ax.set_ylim(0, 8.5)
    ax.axis('off')

    ax.text(6.0, 8.1, "Figure 4.9: Object-Oriented Class & Module Architecture Diagram", ha='center', va='center', fontsize=12, fontweight='bold', color='#0F172A')

    # Class 1: DatabaseManager
    draw_box(ax, 0.6, 5.0, 3.0, 2.4, "DatabaseManager",
             subtext="––––––––––––––––––––––\n- conn: mysqli\n- host, user, pass, db: string\n––––––––––––––––––––––\n+ __construct()\n+ query(sql: string): result\n+ escape(val: string): string\n+ close(): void",
             bg_color='#F8FAFC', border_color='#0F172A', bold=True, fontsize=8)

    # Class 2: User
    draw_box(ax, 4.5, 5.0, 3.2, 2.4, "User",
             subtext="––––––––––––––––––––––\n- id: int\n- email: string\n- vehicle_no: string\n- role: string\n––––––––––––––––––––––\n+ login(email, pass): bool\n+ register(email, vno, pass): bool\n+ getRegisteredVehicles(): array",
             bg_color='#F8FAFC', border_color='#0F172A', bold=True, fontsize=8)

    # Class 3: Admin (Inherits from User)
    draw_box(ax, 8.6, 5.0, 2.8, 2.4, "AdminController",
             subtext="––––––––––––––––––––––\n- adminLevel: int\n- stationBadge: string\n––––––––––––––––––––––\n+ getOverviewMetrics(): array\n+ exportCSV(): file\n+ getGeoTelemetry(): json",
             bg_color='#F8FAFC', border_color='#0F172A', bold=True, fontsize=8)

    # Class 4: ChallanModel
    draw_box(ax, 0.6, 1.4, 3.2, 2.8, "ChallanModel",
             subtext="––––––––––––––––––––––\n- id: int\n- challan_no: string\n- vehicle_no: string\n- violation: string\n- fine_amount: float\n- status: string\n- evidence_photo: string\n––––––––––––––––––––––\n+ createChallan(): bool\n+ getByVehicle(vno): array\n+ markPaid(id): bool\n+ deleteChallan(id): bool",
             bg_color='#F8FAFC', border_color='#0F172A', bold=True, fontsize=8)

    # Class 5: VehicleIntelligenceHelper
    draw_box(ax, 4.5, 1.4, 3.2, 2.8, "VehicleIntelligenceHelper",
             subtext="––––––––––––––––––––––\n- cleanPlate: string\n- rtoCatalog: array\n- statutoryRules: array\n––––––––––––––––––––––\n+ getVehicleDetails(vno): array\n+ getViolationLegalDetails(v): array\n+ resolveRTO(rtoCode): string\n+ validatePUCC(vno): string",
             bg_color='#F8FAFC', border_color='#0F172A', bold=True, fontsize=8)

    # Class 6: PaymentAndInvoiceEngine
    draw_box(ax, 8.4, 1.4, 3.0, 2.8, "PaymentAndInvoiceEngine",
             subtext="––––––––––––––––––––––\n- challanId: int\n- merchantUPI: string\n- receiptNumber: string\n––––––––––––––––––––––\n+ generateUPIString(): string\n+ recordPayment(): int\n+ renderTaxReceipt(): html\n+ exportPDFInvoice(): file",
             bg_color='#F8FAFC', border_color='#0F172A', bold=True, fontsize=8)

    # Associations
    draw_arrow(ax, 3.6, 6.2, 4.5, 6.2, label="1..1 maintains 0..*", fontsize=7)
    draw_arrow(ax, 7.7, 6.2, 8.6, 6.2, label="manages", fontsize=7)
    draw_arrow(ax, 2.1, 5.0, 2.1, 4.2, label="persists", fontsize=7)
    draw_arrow(ax, 3.8, 2.8, 4.5, 2.8, label="enriches", fontsize=7)
    draw_arrow(ax, 7.7, 2.8, 8.4, 2.8, label="settles", fontsize=7)

    plt.tight_layout()
    plt.savefig(os.path.join(OUTPUT_DIR, "fig4_9_class_diagram.png"), bbox_inches='tight')
    plt.close()

# 10. LOGIN FLOWCHART
def gen_login_flowchart():
    fig, ax = plt.subplots(figsize=(8, 9), dpi=300)
    ax.set_xlim(0, 8)
    ax.set_ylim(0, 9)
    ax.axis('off')

    ax.text(4.0, 8.6, "Figure 4.10: Authentication & Role Verification Flowchart", ha='center', va='center', fontsize=11, fontweight='bold', color='#0F172A')

    # Shapes: Oval = Start/End, Rect = Process, Diamond = Decision
    def draw_oval(x, y, w, h, text, bg='#EFF6FF'):
        box = FancyBboxPatch((x, y), w, h, boxstyle="round,pad=0.02,rounding_size=0.3",
                             facecolor=bg, edgecolor='#1E40AF', linewidth=1.5, zorder=3)
        ax.add_patch(box)
        ax.text(x + w/2, y + h/2, text, ha='center', va='center', fontsize=9, fontweight='bold', color='#1E293B', zorder=4)

    def draw_decision(x, y, w, h, text):
        poly = Polygon([[x, y + h/2], [x + w/2, y + h], [x + w, y + h/2], [x + w/2, y]],
                       facecolor='#FEF3C7', edgecolor='#D97706', linewidth=1.5, zorder=3)
        ax.add_patch(poly)
        ax.text(x + w/2, y + h/2, text, ha='center', va='center', fontsize=8, fontweight='bold', color='#78350F', zorder=4)

    draw_oval(3.0, 7.8, 2.0, 0.6, "START")
    draw_box(ax, 2.5, 6.7, 3.0, 0.7, "Enter Email, Password\n& Role (Admin / Citizen)", bg_color='#F1F5F9', border_color='#475569', bold=True)
    draw_arrow(ax, 4.0, 7.8, 4.0, 7.4)

    draw_box(ax, 2.5, 5.6, 3.0, 0.7, "Validate CSRF Token\n& Sanitize Input Strings", bg_color='#F1F5F9', border_color='#475569', bold=True)
    draw_arrow(ax, 4.0, 6.7, 4.0, 6.3)

    draw_decision(2.4, 4.2, 3.2, 1.0, "Credentials & Password\nHash Match in DB?")
    draw_arrow(ax, 4.0, 5.6, 4.0, 5.2)

    # No branch
    draw_box(ax, 6.0, 4.3, 1.8, 0.8, "Display Error Alert\n& Log Attempt", bg_color='#FEE2E2', border_color='#DC2626', bold=True, fontsize=8)
    draw_arrow(ax, 5.6, 4.7, 6.0, 4.7, label="No")
    draw_arrow(ax, 6.9, 5.1, 4.0, 6.9, label="Retry", rad=-0.4)

    # Yes branch
    draw_decision(2.4, 2.6, 3.2, 1.0, "Is User Role\n'admin'?")
    draw_arrow(ax, 4.0, 4.2, 4.0, 3.6, label="Yes")

    # Admin branch
    draw_box(ax, 0.4, 1.4, 2.8, 0.8, "Create Admin Session\nRedirect to admin_dashboard.php", bg_color='#DCFCE7', border_color='#16A34A', bold=True, fontsize=7.5)
    draw_arrow(ax, 2.4, 3.1, 1.8, 2.2, label="Yes")

    # User branch
    draw_box(ax, 4.8, 1.4, 2.8, 0.8, "Create User Session\nRedirect to user_dashboard.php", bg_color='#DCFCE7', border_color='#16A34A', bold=True, fontsize=7.5)
    draw_arrow(ax, 5.6, 3.1, 6.2, 2.2, label="No (User)")

    draw_oval(3.0, 0.3, 2.0, 0.6, "END")
    draw_arrow(ax, 1.8, 1.4, 3.2, 0.7)
    draw_arrow(ax, 6.2, 1.4, 4.8, 0.7)

    plt.tight_layout()
    plt.savefig(os.path.join(OUTPUT_DIR, "fig4_10_login_flowchart.png"), bbox_inches='tight')
    plt.close()

# 11. VEHICLE INQUIRY FLOWCHART
def gen_vehicle_inquiry_flowchart():
    fig, ax = plt.subplots(figsize=(8, 9), dpi=300)
    ax.set_xlim(0, 8)
    ax.set_ylim(0, 9)
    ax.axis('off')

    ax.text(4.0, 8.6, "Figure 4.11: Vehicle Inquiry & RTO Lookup Flowchart", ha='center', va='center', fontsize=11, fontweight='bold', color='#0F172A')

    def draw_oval(x, y, w, h, text, bg='#EFF6FF'):
        box = FancyBboxPatch((x, y), w, h, boxstyle="round,pad=0.02,rounding_size=0.3",
                             facecolor=bg, edgecolor='#1E40AF', linewidth=1.5, zorder=3)
        ax.add_patch(box)
        ax.text(x + w/2, y + h/2, text, ha='center', va='center', fontsize=9, fontweight='bold', color='#1E293B', zorder=4)

    def draw_decision(x, y, w, h, text):
        poly = Polygon([[x, y + h/2], [x + w/2, y + h], [x + w, y + h/2], [x + w/2, y]],
                       facecolor='#FEF3C7', edgecolor='#D97706', linewidth=1.5, zorder=3)
        ax.add_patch(poly)
        ax.text(x + w/2, y + h/2, text, ha='center', va='center', fontsize=8, fontweight='bold', color='#78350F', zorder=4)

    draw_oval(3.0, 7.8, 2.0, 0.6, "START")
    draw_box(ax, 2.2, 6.8, 3.6, 0.65, "User inputs Vehicle Plate Number\n(e.g., 'KL 07 AB 1234')", bg_color='#F1F5F9', border_color='#475569', bold=True)
    draw_arrow(ax, 4.0, 7.8, 4.0, 7.45)

    draw_box(ax, 2.2, 5.8, 3.6, 0.65, "Sanitize & Strip Formatting\ncleanNo = preg_replace('/[^A-Z0-9]/', '')", bg_color='#F1F5F9', border_color='#475569', bold=True)
    draw_arrow(ax, 4.0, 6.8, 4.0, 6.45)

    draw_decision(2.2, 4.4, 3.6, 1.0, "Is Plate Format\nSyntactically Valid?")
    draw_arrow(ax, 4.0, 5.8, 4.0, 5.4)

    draw_box(ax, 6.0, 4.5, 1.8, 0.8, "Alert: Invalid\nRegistration Format", bg_color='#FEE2E2', border_color='#DC2626', bold=True, fontsize=7.5)
    draw_arrow(ax, 5.8, 4.9, 6.0, 4.9, label="No")

    draw_box(ax, 2.0, 3.2, 4.0, 0.8, "Invoke getVehicleDetails(cleanNo)\nResolve RTO, Make, Model, Fuel, PUCC", bg_color='#EFF6FF', border_color='#2563EB', bold=True)
    draw_arrow(ax, 4.0, 4.4, 4.0, 4.0, label="Yes")

    draw_box(ax, 2.0, 2.0, 4.0, 0.8, "Query MySQL 'challans' Table\nFilter by vehicle_no & Status", bg_color='#ECFDF5', border_color='#059669', bold=True)
    draw_arrow(ax, 4.0, 3.2, 4.0, 2.8)

    draw_box(ax, 2.0, 0.9, 4.0, 0.8, "Render Digital RC Specs Card,\nViolations List & Evidence Images", bg_color='#DCFCE7', border_color='#16A34A', bold=True)
    draw_arrow(ax, 4.0, 2.0, 4.0, 1.7)

    draw_oval(3.0, 0.1, 2.0, 0.5, "END")
    draw_arrow(ax, 4.0, 0.9, 4.0, 0.6)

    plt.tight_layout()
    plt.savefig(os.path.join(OUTPUT_DIR, "fig4_11_vehicle_inquiry_flowchart.png"), bbox_inches='tight')
    plt.close()

# 12. CHALLAN GENERATION FLOWCHART
def gen_challan_generation_flowchart():
    fig, ax = plt.subplots(figsize=(8, 9), dpi=300)
    ax.set_xlim(0, 8)
    ax.set_ylim(0, 9)
    ax.axis('off')

    ax.text(4.0, 8.6, "Figure 4.12: Challan Generation & Evidence Capture Flowchart", ha='center', va='center', fontsize=11, fontweight='bold', color='#0F172A')

    def draw_oval(x, y, w, h, text, bg='#EFF6FF'):
        box = FancyBboxPatch((x, y), w, h, boxstyle="round,pad=0.02,rounding_size=0.3",
                             facecolor=bg, edgecolor='#1E40AF', linewidth=1.5, zorder=3)
        ax.add_patch(box)
        ax.text(x + w/2, y + h/2, text, ha='center', va='center', fontsize=9, fontweight='bold', color='#1E293B', zorder=4)

    draw_oval(3.0, 7.8, 2.0, 0.6, "START")

    draw_box(ax, 2.0, 6.7, 4.0, 0.7, "Traffic Officer opens 'Issue Challan' Modal\nEnter Vehicle No & Select Violation Type", bg_color='#F1F5F9', border_color='#475569', bold=True)
    draw_arrow(ax, 4.0, 7.8, 4.0, 7.4)

    draw_box(ax, 2.0, 5.5, 4.0, 0.8, "Auto-Populate Legal Provision & Fine Amount\n(Section 129, 112, 184 MVA via legal catalog)", bg_color='#EFF6FF', border_color='#2563EB', bold=True)
    draw_arrow(ax, 4.0, 6.7, 4.0, 6.3)

    draw_box(ax, 2.0, 4.3, 4.0, 0.8, "Upload Front & Side Angle Photographic Evidence\n(Dual Camera ANPR Telemetry & Timestamp)", bg_color='#EFF6FF', border_color='#2563EB', bold=True)
    draw_arrow(ax, 4.0, 5.5, 4.0, 5.1)

    draw_box(ax, 2.0, 3.1, 4.0, 0.8, "Generate Unique Challan Number:\nKL-CHN-[YEAR]-[ZERO_PADDED_ID]", bg_color='#ECFDF5', border_color='#059669', bold=True)
    draw_arrow(ax, 4.0, 4.3, 4.0, 3.9)

    draw_box(ax, 2.0, 1.9, 4.0, 0.8, "Execute Prepared INSERT Query into 'challans'\nSet Status = 'Unpaid', Due Date = NOW + 60 Days", bg_color='#ECFDF5', border_color='#059669', bold=True)
    draw_arrow(ax, 4.0, 3.1, 4.0, 2.7)

    draw_box(ax, 2.0, 0.9, 4.0, 0.65, "Send Notification / Broadcast to Citizen Ledger", bg_color='#DCFCE7', border_color='#16A34A', bold=True)
    draw_arrow(ax, 4.0, 1.9, 4.0, 1.55)

    draw_oval(3.0, 0.1, 2.0, 0.5, "END")
    draw_arrow(ax, 4.0, 0.9, 4.0, 0.6)

    plt.tight_layout()
    plt.savefig(os.path.join(OUTPUT_DIR, "fig4_12_challan_generation_flowchart.png"), bbox_inches='tight')
    plt.close()

# 13. PAYMENT & QR FLOWCHART
def gen_payment_flowchart():
    fig, ax = plt.subplots(figsize=(8, 9), dpi=300)
    ax.set_xlim(0, 8)
    ax.set_ylim(0, 9)
    ax.axis('off')

    ax.text(4.0, 8.6, "Figure 4.13: Dynamic UPI QR Code & Payment Settlement Flowchart", ha='center', va='center', fontsize=11, fontweight='bold', color='#0F172A')

    def draw_oval(x, y, w, h, text, bg='#EFF6FF'):
        box = FancyBboxPatch((x, y), w, h, boxstyle="round,pad=0.02,rounding_size=0.3",
                             facecolor=bg, edgecolor='#1E40AF', linewidth=1.5, zorder=3)
        ax.add_patch(box)
        ax.text(x + w/2, y + h/2, text, ha='center', va='center', fontsize=9, fontweight='bold', color='#1E293B', zorder=4)

    def draw_decision(x, y, w, h, text):
        poly = Polygon([[x, y + h/2], [x + w/2, y + h], [x + w, y + h/2], [x + w/2, y]],
                       facecolor='#FEF3C7', edgecolor='#D97706', linewidth=1.5, zorder=3)
        ax.add_patch(poly)
        ax.text(x + w/2, y + h/2, text, ha='center', va='center', fontsize=8, fontweight='bold', color='#78350F', zorder=4)

    draw_oval(3.0, 7.8, 2.0, 0.6, "START")

    draw_box(ax, 2.0, 6.7, 4.0, 0.7, "User clicks 'Pay Online' for Challan ID\nSystem validates Status == 'Unpaid'", bg_color='#F1F5F9', border_color='#475569', bold=True)
    draw_arrow(ax, 4.0, 7.8, 4.0, 7.4)

    draw_box(ax, 2.0, 5.5, 4.0, 0.8, "Construct UPI Deep Link Intent String:\nupi://pay?pa=mvd@gov&pn=eChallan&am=...&tn=...", bg_color='#EFF6FF', border_color='#2563EB', bold=True)
    draw_arrow(ax, 4.0, 6.7, 4.0, 6.3)

    draw_box(ax, 2.0, 4.3, 4.0, 0.8, "Generate Dynamic High-Resolution QR Code\nRender in Interactive Modal with Real-Time Timer", bg_color='#EFF6FF', border_color='#2563EB', bold=True)
    draw_arrow(ax, 4.0, 5.5, 4.0, 5.1)

    draw_box(ax, 2.0, 3.2, 4.0, 0.7, "Citizen Scans QR via GPay / PhonePe / Paytm\nBank Processes Funds Transfer", bg_color='#FFFBEB', border_color='#D97706', bold=True)
    draw_arrow(ax, 4.0, 4.3, 4.0, 3.9)

    draw_decision(2.2, 1.8, 3.6, 1.0, "Transaction Successful\n& Confirmed?")
    draw_arrow(ax, 4.0, 3.2, 4.0, 2.8)

    draw_box(ax, 6.0, 1.9, 1.8, 0.8, "Transaction Failed\nPrompt Retry", bg_color='#FEE2E2', border_color='#DC2626', bold=True, fontsize=7.5)
    draw_arrow(ax, 5.8, 2.3, 6.0, 2.3, label="No")

    draw_box(ax, 2.0, 0.7, 4.0, 0.8, "Execute DB Transaction:\n1. UPDATE challans SET status='Paid'\n2. INSERT INTO payments (challan_id, amount)", bg_color='#DCFCE7', border_color='#16A34A', bold=True)
    draw_arrow(ax, 4.0, 1.8, 4.0, 1.5, label="Yes")

    draw_oval(3.0, 0.05, 2.0, 0.5, "END")
    draw_arrow(ax, 4.0, 0.7, 4.0, 0.55)

    plt.tight_layout()
    plt.savefig(os.path.join(OUTPUT_DIR, "fig4_13_payment_flowchart.png"), bbox_inches='tight')
    plt.close()

# 14. RECEIPT GENERATION FLOWCHART
def gen_receipt_flowchart():
    fig, ax = plt.subplots(figsize=(8, 9), dpi=300)
    ax.set_xlim(0, 8)
    ax.set_ylim(0, 9)
    ax.axis('off')

    ax.text(4.0, 8.6, "Figure 4.14: Official Tax Invoice & Digital Receipt Flowchart", ha='center', va='center', fontsize=11, fontweight='bold', color='#0F172A')

    def draw_oval(x, y, w, h, text, bg='#EFF6FF'):
        box = FancyBboxPatch((x, y), w, h, boxstyle="round,pad=0.02,rounding_size=0.3",
                             facecolor=bg, edgecolor='#1E40AF', linewidth=1.5, zorder=3)
        ax.add_patch(box)
        ax.text(x + w/2, y + h/2, text, ha='center', va='center', fontsize=9, fontweight='bold', color='#1E293B', zorder=4)

    def draw_decision(x, y, w, h, text):
        poly = Polygon([[x, y + h/2], [x + w/2, y + h], [x + w, y + h/2], [x + w/2, y]],
                       facecolor='#FEF3C7', edgecolor='#D97706', linewidth=1.5, zorder=3)
        ax.add_patch(poly)
        ax.text(x + w/2, y + h/2, text, ha='center', va='center', fontsize=8, fontweight='bold', color='#78350F', zorder=4)

    draw_oval(3.0, 7.8, 2.0, 0.6, "START")

    draw_box(ax, 2.0, 6.7, 4.0, 0.7, "User clicks 'Download Official Receipt'\nRequest received at receipt.php?id=[CHALLAN_ID]", bg_color='#F1F5F9', border_color='#475569', bold=True)
    draw_arrow(ax, 4.0, 7.8, 4.0, 7.4)

    draw_decision(2.2, 5.3, 3.6, 1.0, "Is Challan Status\nMarked as 'Paid'?")
    draw_arrow(ax, 4.0, 6.7, 4.0, 6.3)

    draw_box(ax, 6.0, 5.4, 1.8, 0.8, "Redirect to\nPayment Screen", bg_color='#FEE2E2', border_color='#DC2626', bold=True, fontsize=7.5)
    draw_arrow(ax, 5.8, 5.8, 6.0, 5.8, label="No")

    draw_box(ax, 2.0, 3.9, 4.0, 0.9, "Fetch Payment Transaction Details from DB:\n• Payment ID, Timestamp, Amount\n• Vehicle Specs & Statutory Legal Clauses", bg_color='#EFF6FF', border_color='#2563EB', bold=True)
    draw_arrow(ax, 4.0, 5.3, 4.0, 4.8, label="Yes")

    draw_box(ax, 2.0, 2.6, 4.0, 0.9, "Generate Verification QR Code:\nContains Receipt Verification URL\n& Digital Cryptographic Signature", bg_color='#EFF6FF', border_color='#2563EB', bold=True)
    draw_arrow(ax, 4.0, 3.9, 4.0, 3.5)

    draw_box(ax, 2.0, 1.3, 4.0, 0.9, "Render Official Government Tax Invoice:\n• Official Emblems, Watermark, Barcode\n• Officer Seal, Itemized Fines, GST/Exemption", bg_color='#ECFDF5', border_color='#059669', bold=True)
    draw_arrow(ax, 4.0, 2.6, 4.0, 2.2)

    draw_box(ax, 2.0, 0.5, 4.0, 0.6, "Invoke Browser Print / PDF Export Engine", bg_color='#DCFCE7', border_color='#16A34A', bold=True)
    draw_arrow(ax, 4.0, 1.3, 4.0, 1.1)

    draw_oval(3.0, -0.2, 2.0, 0.5, "END")
    draw_arrow(ax, 4.0, 0.5, 4.0, 0.3)

    plt.tight_layout()
    plt.savefig(os.path.join(OUTPUT_DIR, "fig4_14_receipt_flowchart.png"), bbox_inches='tight')
    plt.close()

if __name__ == '__main__':
    print("Generating 14 publication-grade diagrams...")
    gen_architecture()
    print("1. Architecture complete.")
    gen_use_case()
    print("2. Use Case complete.")
    gen_dfd_0()
    print("3. DFD 0 complete.")
    gen_dfd_1()
    print("4. DFD 1 complete.")
    gen_dfd_2()
    print("5. DFD 2 complete.")
    gen_er_diagram()
    print("6. ER Diagram complete.")
    gen_activity_diagram()
    print("7. Activity Diagram complete.")
    gen_sequence_diagram()
    print("8. Sequence Diagram complete.")
    gen_class_diagram()
    print("9. Class Diagram complete.")
    gen_login_flowchart()
    print("10. Login Flowchart complete.")
    gen_vehicle_inquiry_flowchart()
    print("11. Vehicle Inquiry Flowchart complete.")
    gen_challan_generation_flowchart()
    print("12. Challan Generation Flowchart complete.")
    gen_payment_flowchart()
    print("13. Payment Flowchart complete.")
    gen_receipt_flowchart()
    print("14. Receipt Flowchart complete.")
    print("All 14 diagrams generated successfully!")
